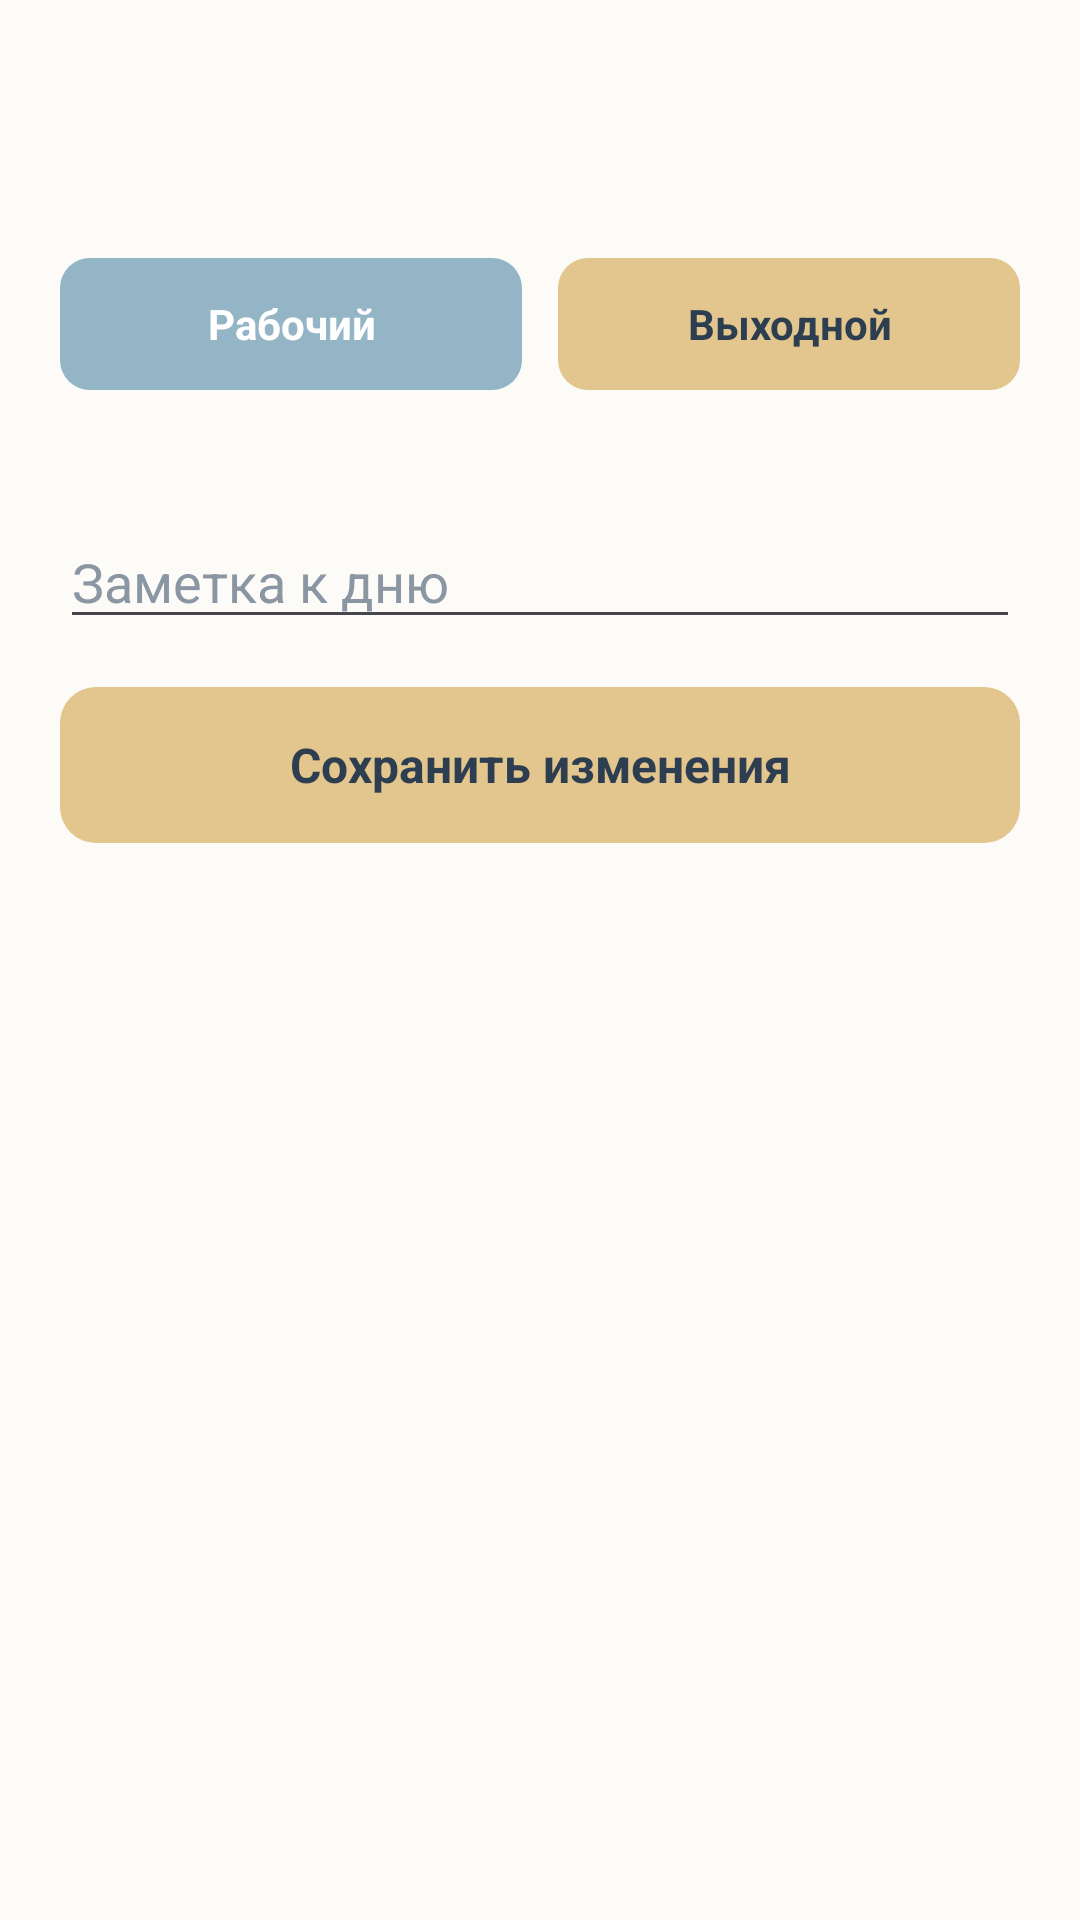

Android layout source for this screen:
<!-- AndroidManifest.xml: application theme Theme.ShiftCalendar -->
<!-- res/layout/sheet_day_details.xml -->
<?xml version="1.0" encoding="utf-8"?>
<LinearLayout xmlns:android="http://schemas.android.com/apk/res/android"
    android:layout_width="match_parent"
    android:layout_height="wrap_content"
    android:background="@color/bg_warm"
    android:orientation="vertical"
    android:padding="20dp">

    <TextView
        android:id="@+id/sheet_date"
        android:layout_width="wrap_content"
        android:layout_height="wrap_content"
        android:textColor="@color/text_dark"
        android:textSize="20sp"
        android:textStyle="bold" />

    <TextView
        android:id="@+id/sheet_status"
        android:layout_width="wrap_content"
        android:layout_height="wrap_content"
        android:layout_marginTop="4dp"
        android:textColor="@color/text_muted"
        android:textSize="14sp" />

    <LinearLayout
        android:layout_width="match_parent"
        android:layout_height="wrap_content"
        android:layout_marginTop="16dp"
        android:orientation="horizontal">

        <TextView
            android:id="@+id/chip_work"
            android:layout_width="0dp"
            android:layout_height="44dp"
            android:layout_marginEnd="6dp"
            android:layout_weight="1"
            android:background="@drawable/bg_day_work"
            android:gravity="center"
            android:text="Рабочий"
            android:textColor="@color/white"
            android:textStyle="bold" />

        <TextView
            android:id="@+id/chip_off"
            android:layout_width="0dp"
            android:layout_height="44dp"
            android:layout_marginStart="6dp"
            android:layout_weight="1"
            android:background="@drawable/bg_day_off"
            android:gravity="center"
            android:text="Выходной"
            android:textColor="@color/text_dark"
            android:textStyle="bold" />
    </LinearLayout>

    <TextView
        android:id="@+id/sheet_hours"
        android:layout_width="wrap_content"
        android:layout_height="wrap_content"
        android:layout_marginTop="12dp"
        android:textColor="@color/text_muted"
        android:textSize="13sp" />

    <EditText
        android:id="@+id/sheet_note"
        android:layout_width="match_parent"
        android:layout_height="wrap_content"
        android:layout_marginTop="12dp"
        android:hint="Заметка к дню"
        android:inputType="text"
        android:textColor="@color/text_dark"
        android:textColorHint="@color/text_muted" />

    <TextView
        android:id="@+id/sheet_save"
        android:layout_width="match_parent"
        android:layout_height="52dp"
        android:layout_marginTop="16dp"
        android:background="@drawable/bg_btn_sandy"
        android:gravity="center"
        android:text="Сохранить изменения"
        android:textColor="@color/text_dark"
        android:textSize="16sp"
        android:textStyle="bold" />
</LinearLayout>
<!-- resources referenced by this layout -->
<resources>
  <color name="bg_warm">#FDFBF7</color>
  <color name="text_dark">#2C3E50</color>
  <color name="text_muted">#8A97A3</color>
  <color name="white">#FFFFFF</color>
  <!-- drawable bg_btn_sandy (drawable) -->
  <shape xmlns:android="http://schemas.android.com/apk/res/android" android:shape="rectangle">
      <solid android:color="@color/sandy_yellow" />
      <corners android:radius="12dp" />
  </shape>
  <!-- drawable bg_day_off (drawable) -->
  <shape xmlns:android="http://schemas.android.com/apk/res/android" android:shape="rectangle">
      <solid android:color="@color/sandy_yellow" />
      <corners android:radius="10dp" />
  </shape>
  <!-- drawable bg_day_work (drawable) -->
  <shape xmlns:android="http://schemas.android.com/apk/res/android" android:shape="rectangle">
      <solid android:color="@color/soft_blue" />
      <corners android:radius="10dp" />
  </shape>
  <style name="Theme.ShiftCalendar" parent="Base.Theme.ShiftCalendar" />
  <color name="sandy_yellow">#E3C58E</color>
  <color name="soft_blue">#93B5C6</color>
  <style name="Base.Theme.ShiftCalendar" parent="Theme.Material3.Light.NoActionBar">
          <item name="colorPrimary">@color/soft_blue</item>
          <item name="colorOnPrimary">@color/white</item>
          <item name="colorSecondary">@color/sandy_yellow</item>
          <item name="colorOnSecondary">@color/text_dark</item>
          <item name="android:colorBackground">@color/bg_warm</item>
          <item name="colorSurface">@color/card_white</item>
          <item name="colorOnSurface">@color/text_dark</item>
      </style>
  <color name="card_white">#FFFFFF</color>
</resources>
